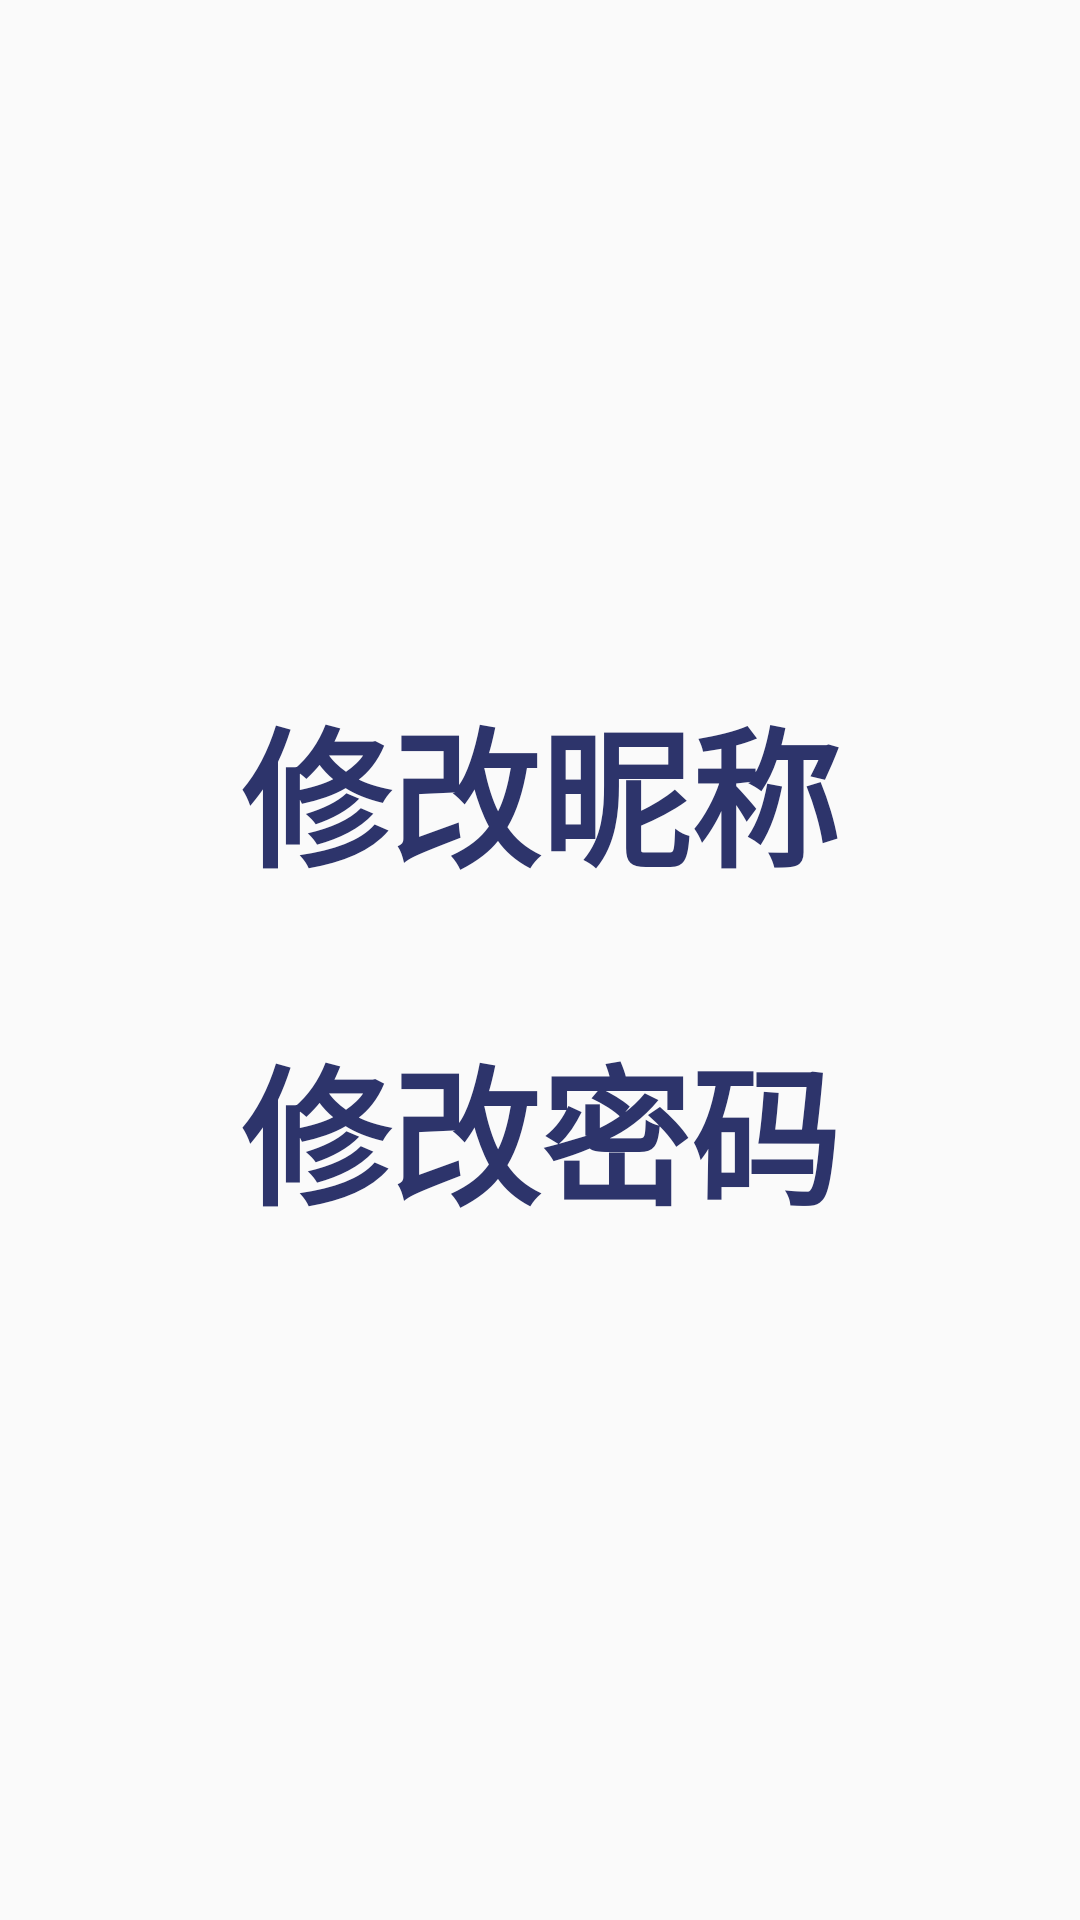

Layout XML and referenced resources for this Android screen:
<!-- AndroidManifest.xml: application theme AppTheme -->
<!-- res/layout/activity_editperson.xml -->
<?xml version="1.0" encoding="utf-8"?>
<RelativeLayout xmlns:android="http://schemas.android.com/apk/res/android"
    android:layout_width="match_parent" android:layout_height="match_parent">

    <RelativeLayout
        android:layout_width="wrap_content"
        android:layout_height="wrap_content"
        android:layout_centerInParent="true"
        android:layout_marginRight="30dp"
        android:layout_marginLeft="30dp">

        <TextView android:id="@+id/editPerson_name"
            android:layout_width="match_parent"
            android:layout_height="wrap_content"
            android:text="修改昵称"
            android:gravity="center"
            android:textStyle="bold"
            android:textColor="#2d346b"
            android:textSize="50dp"/>
        <TextView android:id="@+id/editPerson_passwd"
            android:layout_width="match_parent"
            android:layout_height="wrap_content"
            android:layout_below="@+id/editPerson_name"
            android:text="修改密码"
            android:textColor="#2d346b"
            android:textStyle="bold"
            android:gravity="center"
            android:layout_marginTop="40dp"
            android:textSize="50dp"/>
    </RelativeLayout>

</RelativeLayout>
<!-- resources referenced by this layout -->
<resources>
  <style name="AppTheme" parent="AppBaseTheme">
          
      </style>
  <style name="AppBaseTheme" parent="Theme.AppCompat.Light">
          
      </style>
</resources>
